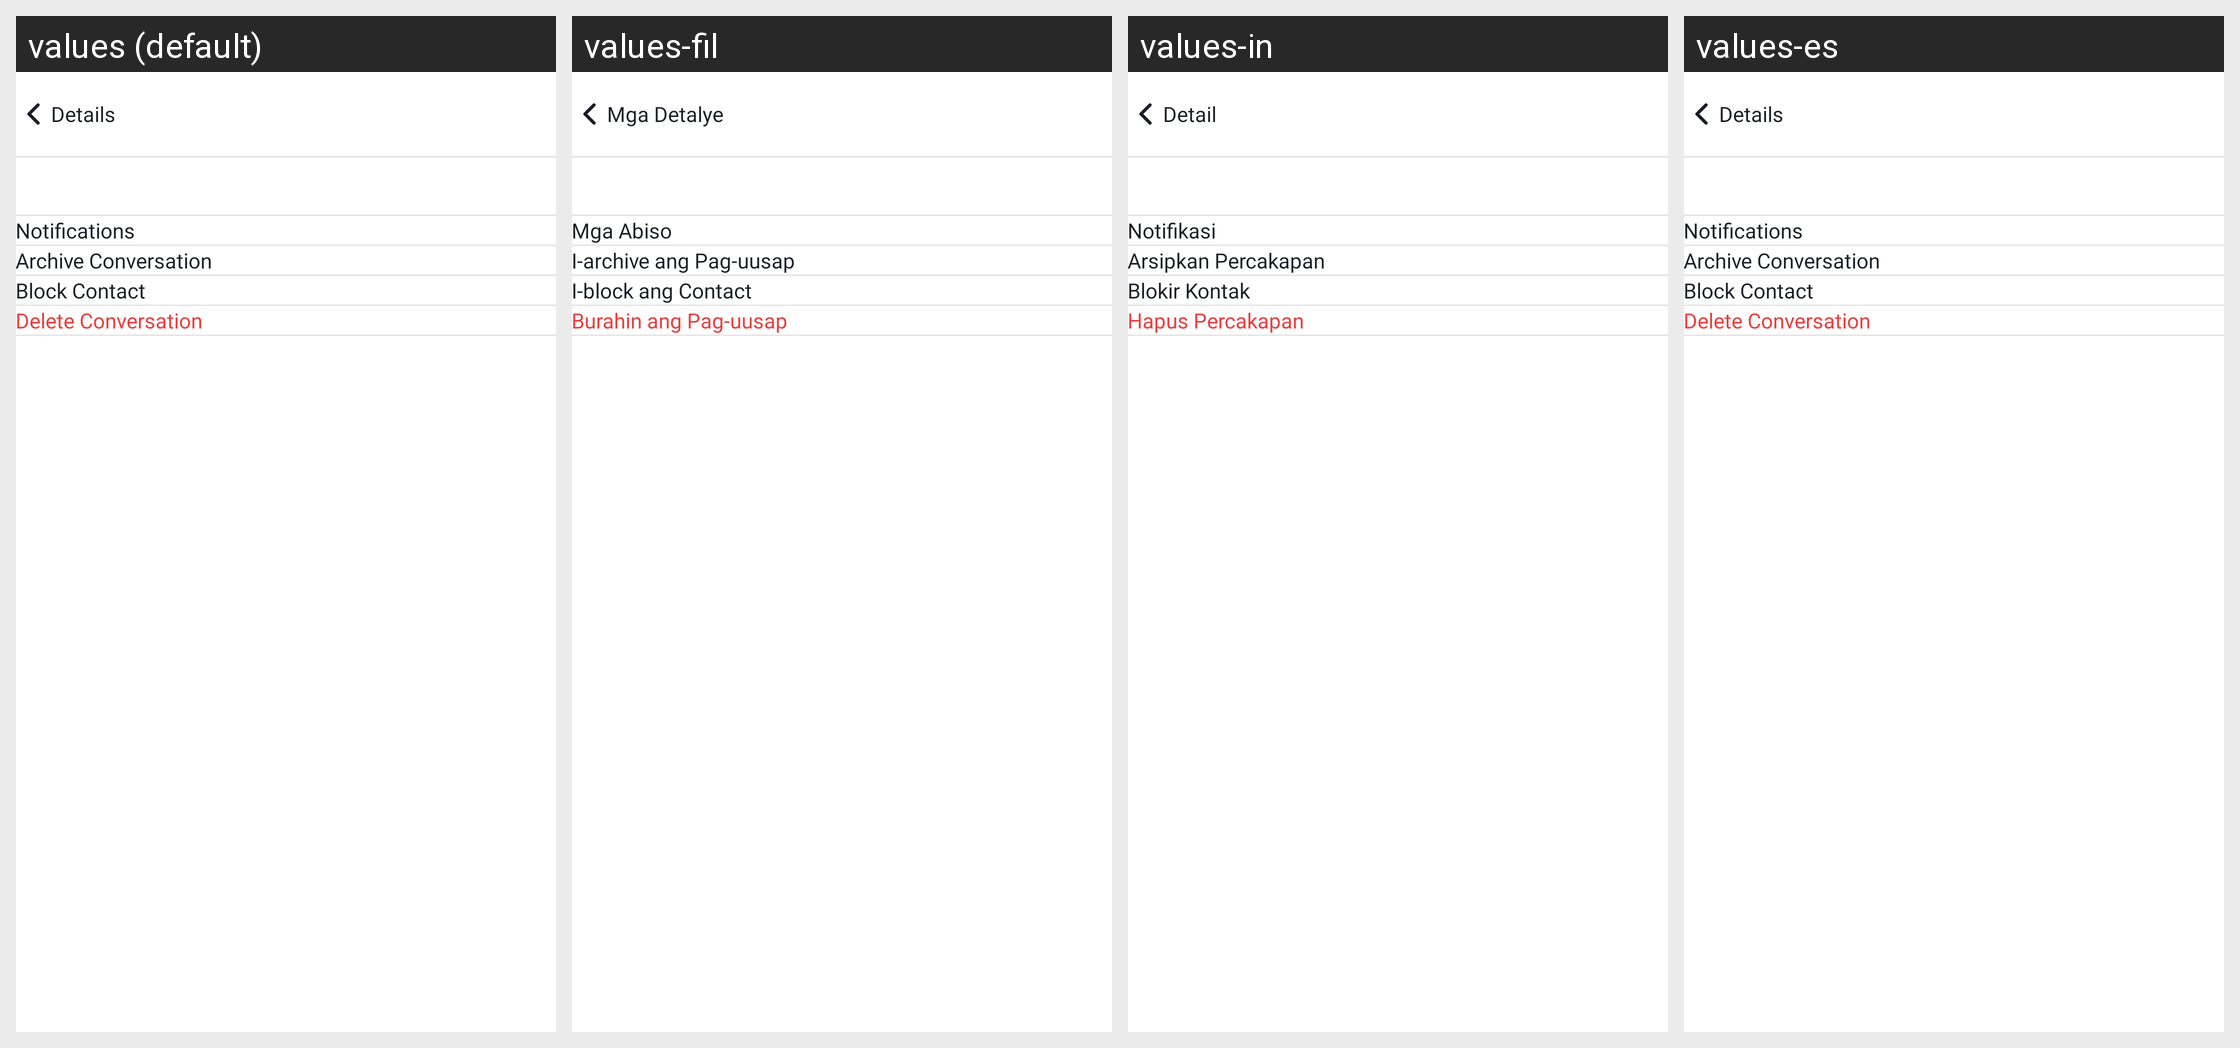

Strings drawn on this Android screen and how each of the app's shown locales translates them:
Android screen res/layout/activity_group_info.xml rendered under 4 locales, left to right: values (default), values-fil, values-in, values-es. Device: Nexus 5 (rendered at 1080×1920; each locale shown at half size, 540×960, under a caption strip naming it); theme Theme.MessageApp.
Other locales in the repository, not shown: values-ar, values-de, values-fr, values-hi, values-ja, values-ko, values-ms, values-nl, values-pa, values-pt, values-ru, values-th, values-tr, values-vi, values-zh.
Strings drawn on this screen, with the default value and each locale's value (text and hints the layout hard-codes, and strings that could not be matched under every locale, appear in the picture but are not listed):

extracted_details
  values: Details
  values-fil: Mga Detalye
  values-in: Detail
  values-es: Details  [not translated; the default value is used]

extracted_notifications
  values: Notifications
  values-fil: Mga Abiso
  values-in: Notifikasi
  values-es: Notifications  [not translated; the default value is used]

extracted_archive_conversation
  values: Archive Conversation
  values-fil: I-archive ang Pag-uusap
  values-in: Arsipkan Percakapan
  values-es: Archive Conversation  [not translated; the default value is used]

extracted_block_contact
  values: Block Contact
  values-fil: I-block ang Contact
  values-in: Blokir Kontak
  values-es: Block Contact  [not translated; the default value is used]

extracted_delete_conversation
  values: Delete Conversation
  values-fil: Burahin ang Pag-uusap
  values-in: Hapus Percakapan
  values-es: Delete Conversation  [not translated; the default value is used]
